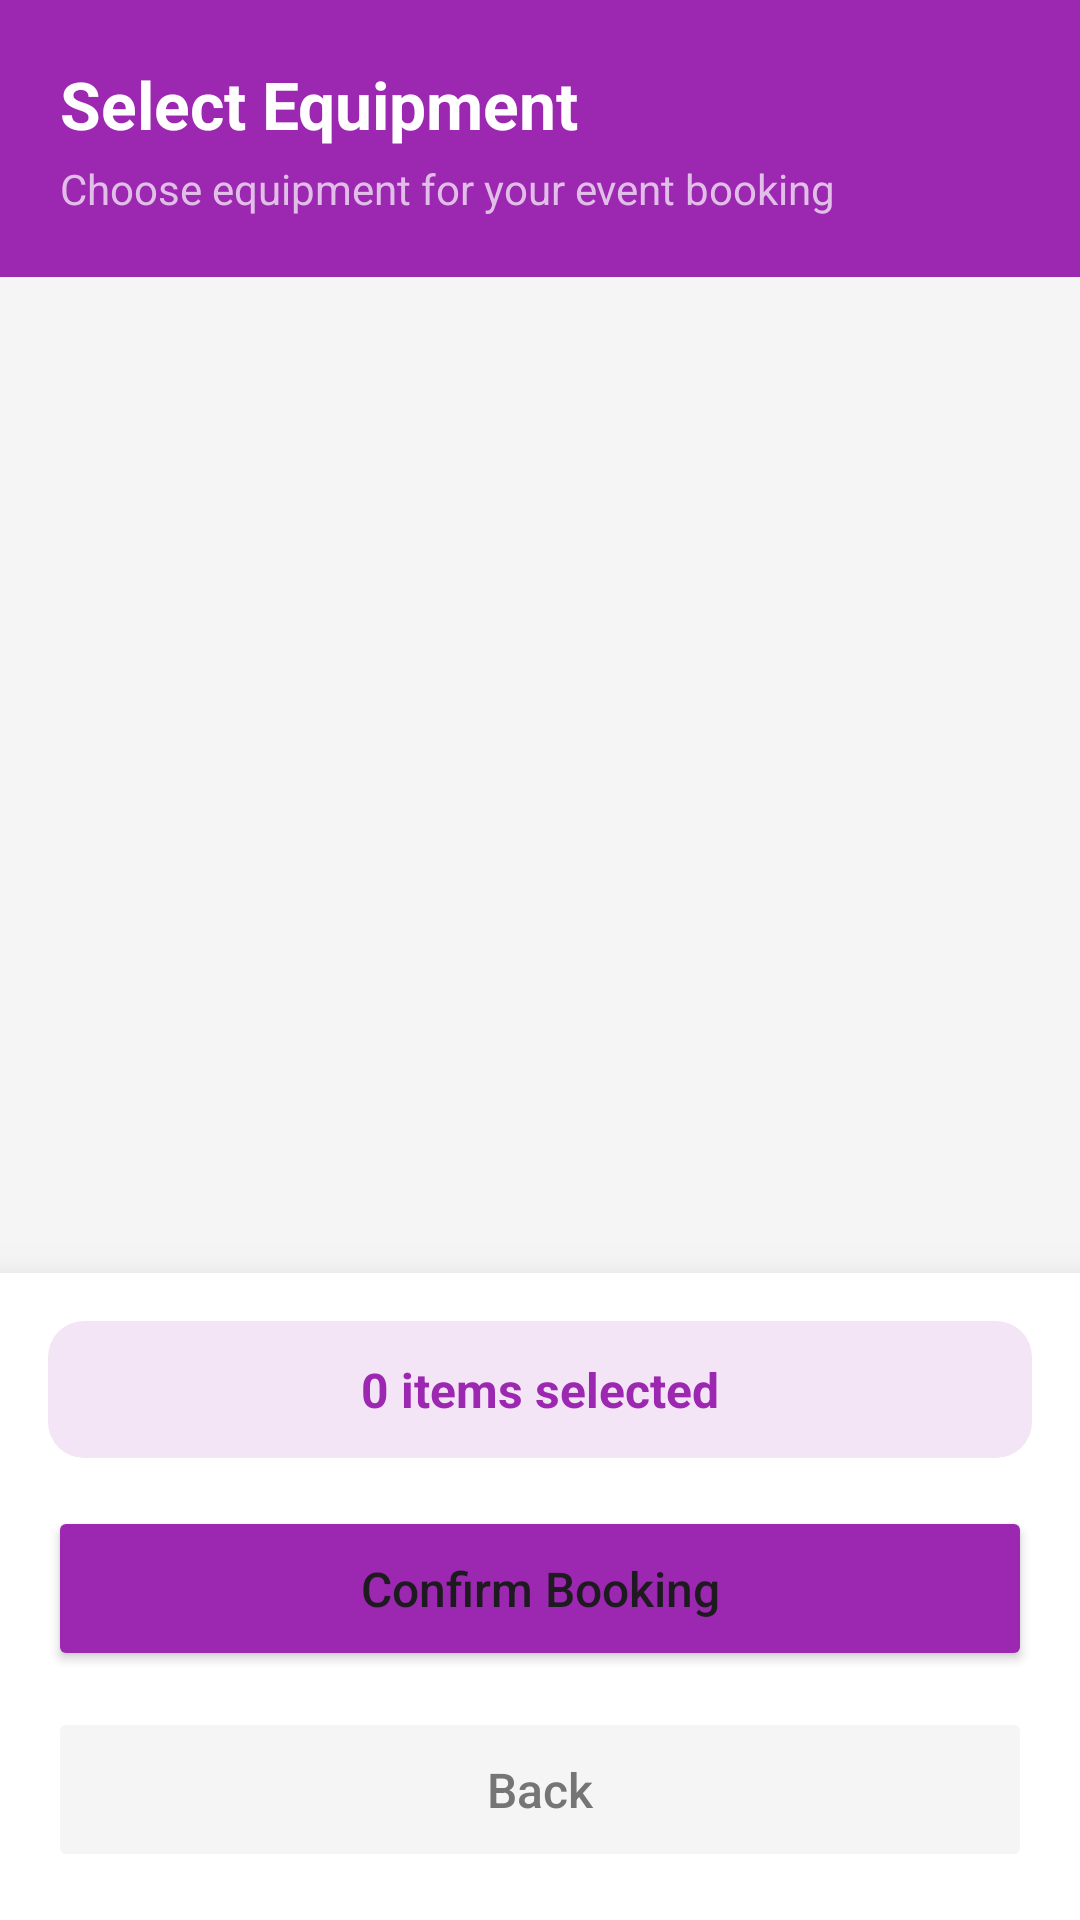

Here is an Android app screen rendered from its layout file. Give the layout XML and the strings, colors and styles it references.
<!-- AndroidManifest.xml: application theme Theme.UniEquip -->
<!-- res/layout/activity_select_equipment.xml -->
<?xml version="1.0" encoding="utf-8"?>
<RelativeLayout xmlns:android="http://schemas.android.com/apk/res/android"
    xmlns:app="http://schemas.android.com/apk/res-auto"
    android:layout_width="match_parent"
    android:layout_height="match_parent"
    android:background="#F5F5F5">

    <LinearLayout
        android:id="@+id/layoutHeader"
        android:layout_width="match_parent"
        android:layout_height="wrap_content"
        android:background="@color/purple_500"
        android:orientation="vertical"
        android:padding="20dp">

        <TextView
            android:layout_width="wrap_content"
            android:layout_height="wrap_content"
            android:text="Select Equipment"
            android:textColor="@android:color/white"
            android:textSize="22sp"
            android:textStyle="bold" />

        <TextView
            android:layout_width="wrap_content"
            android:layout_height="wrap_content"
            android:layout_marginTop="4dp"
            android:text="Choose equipment for your event booking"
            android:textColor="#E1BEE7"
            android:textSize="14sp" />
    </LinearLayout>

    <LinearLayout
        android:id="@+id/layoutFooter"
        android:layout_width="match_parent"
        android:layout_height="wrap_content"
        android:layout_alignParentBottom="true"
        android:background="@android:color/white"
        android:elevation="16dp"
        android:orientation="vertical"
        android:padding="16dp">

        <LinearLayout
            android:layout_width="match_parent"
            android:layout_height="wrap_content"
            android:orientation="horizontal"
            android:gravity="center"
            android:background="@drawable/bg_rounded_input"
            android:backgroundTint="#F3E5F5"
            android:padding="12dp"
            android:layout_marginBottom="16dp">

            <TextView
                android:id="@+id/tvSelectionSummary"
                android:layout_width="wrap_content"
                android:layout_height="wrap_content"
                android:text="0 items selected"
                android:textColor="@color/purple_500"
                android:textStyle="bold"
                android:textSize="16sp"/>
        </LinearLayout>

        <Button
            android:id="@+id/btnConfirmBooking"
            android:layout_width="match_parent"
            android:layout_height="55dp"
            android:text="Confirm Booking"
            android:textAllCaps="false"
            android:textSize="16sp"
            android:backgroundTint="@color/purple_500"
            app:cornerRadius="12dp"
            android:layout_marginBottom="12dp"/>

        <Button
            android:id="@+id/btnBack"
            android:layout_width="match_parent"
            android:layout_height="55dp"
            android:text="Back"
            android:textColor="#757575"
            android:textAllCaps="false"
            android:textSize="16sp"
            android:backgroundTint="#F5F5F5"
            app:cornerRadius="12dp"
            android:stateListAnimator="@null"/>

    </LinearLayout>

    <androidx.recyclerview.widget.RecyclerView
        android:id="@+id/recyclerSelectEquipment"
        android:layout_width="match_parent"
        android:layout_height="match_parent"
        android:layout_below="@id/layoutHeader"
        android:layout_above="@id/layoutFooter"
        android:clipToPadding="false"
        android:padding="12dp" />

</RelativeLayout>
<!-- resources referenced by this layout -->
<resources>
  <color name="purple_500">#9C27B0</color>
  <!-- drawable bg_rounded_input (drawable) -->
  <?xml version="1.0" encoding="utf-8"?>
  <shape xmlns:android="http://schemas.android.com/apk/res/android">
      <solid android:color="@color/gray_input" />
      <corners android:radius="12dp" />
  </shape>
  <style name="Theme.UniEquip" parent="Base.Theme.UniEquip" />
  <color name="gray_input">#F1F2F6</color>
  <style name="Base.Theme.UniEquip" parent="Theme.Material3.DayNight.NoActionBar">
          
          
      </style>
</resources>
